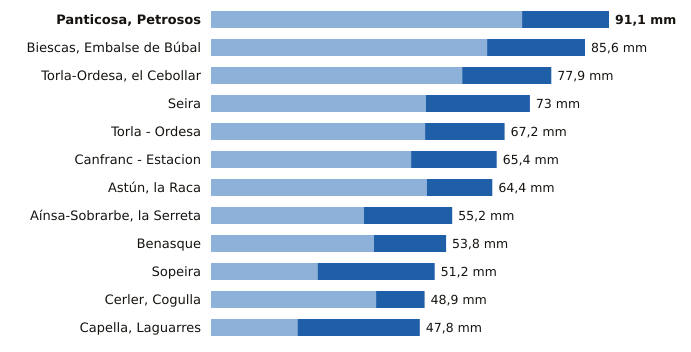

Source data for this figure (header and first rows):
estacion, provincia, indicativo, mm_6_dias_anteriores, mm_hoy, mm_7_dias, horas_de_hoy
Panticosa, Petrosos, Huesca, 9451F, 71.2, 19.9, 91.1, 6
Biescas, Embalse de Búbal, Huesca, 9453X, 63.2, 22.4, 85.6, 6
Torla-Ordesa, el Cebollar, Huesca, 9814I, 57.5, 20.4, 77.9, 6
Seira, Huesca, 9843A, 49.2, 23.8, 73.0, 6
Torla - Ordesa, Huesca, 9814X, 49.0, 18.2, 67.2, 6
Canfranc - Estacion, Huesca, 9198X, 45.8, 19.6, 65.4, 6
Astún, la Raca, Huesca, 9195C, 49.4, 15.0, 64.4, 6
Aínsa-Sobrarbe, la Serreta, Huesca, 9808X, 35.0, 20.2, 55.2, 6
Benasque, Huesca, 9838B, 37.3, 16.5, 53.8, 6
Sopeira, Huesca, 9751, 24.4, 26.8, 51.2, 6
Cerler, Cogulla, Huesca, 9839V, 37.8, 11.1, 48.9, 6
Capella, Laguarres, Huesca, 9855E, 19.8, 28.0, 47.8, 6
